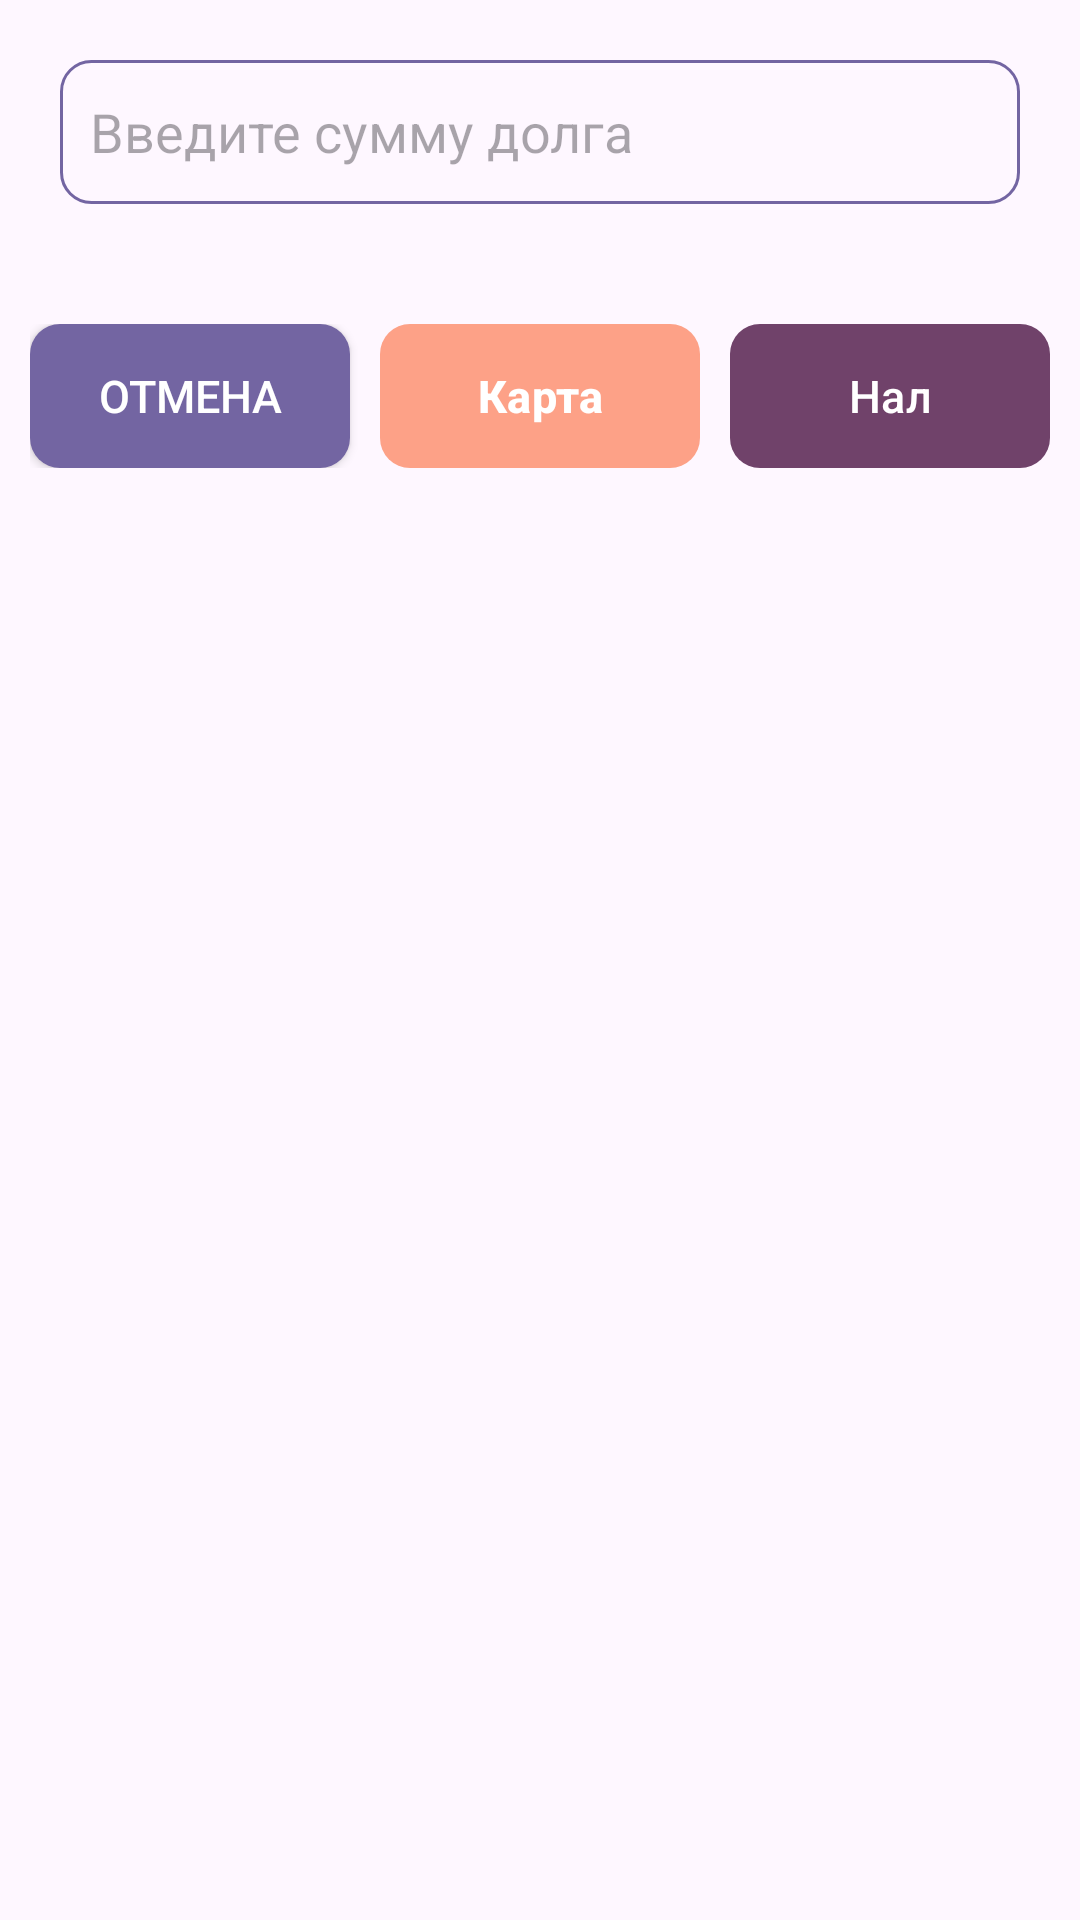

Here is an Android app screen rendered from its layout file. Give the layout XML and the strings, colors and styles it references.
<!-- AndroidManifest.xml: application theme Theme.MarketProgram -->
<!-- res/layout/dolg_otdali.xml -->
<?xml version="1.0" encoding="utf-8"?>
<RelativeLayout xmlns:android="http://schemas.android.com/apk/res/android"
    android:layout_width="wrap_content"
    android:layout_height="wrap_content">

    <EditText
        android:id="@+id/howMuch"
        android:layout_width="match_parent"
        android:layout_height="48dp"
        android:layout_marginStart="20dp"
        android:layout_marginTop="20dp"
        android:layout_marginEnd="20dp"
        android:layout_marginBottom="20dp"
        android:background="@drawable/item_background_design"
        android:ems="10"
        android:hint="@string/edit_text_dolg_summa"
        android:inputType="numberDecimal"
        android:paddingHorizontal="10dp" />

    <LinearLayout
        android:layout_width="match_parent"
        android:layout_height="wrap_content"
        android:orientation="horizontal"
        android:layout_below="@+id/howMuch"
        android:layout_marginVertical="20dp"
        android:layout_marginHorizontal="10dp">

        <Button
            android:id="@+id/btn_dolg_cancel"
            android:layout_width="140dp"
            android:layout_height="wrap_content"
            android:layout_weight="1"
            android:text="@string/cancel"
            android:textSize="15sp"
            android:paddingHorizontal="10dp"
            android:background="@drawable/btn_background_design"
            android:textColor="@color/white"
            android:layout_marginEnd="10dp"/>

        <Button
            android:id="@+id/btn_dolg_minus_card"
            android:layout_width="140dp"
            android:layout_height="wrap_content"
            android:layout_weight="1"
            android:text="@string/card"
            android:textSize="15sp"
            android:textStyle="bold"
            style="@style/ButtonPeach"
            android:background="@drawable/btn_pech"
            android:textColor="@color/white"
            android:layout_marginEnd="10dp"/>

        <Button
            android:id="@+id/btn_dolg_minus_cash"
            android:layout_width="140dp"
            android:layout_height="wrap_content"
            android:layout_weight="1"
            android:textSize="15sp"
            style="@style/ButtonBordo"
            android:background="@drawable/btn_bordo"
            android:textColor="@color/white"
            android:text="@string/btn_otdali_cahs" />


    </LinearLayout>

</RelativeLayout>
<!-- resources referenced by this layout -->
<resources>
  <color name="white">#FFFFFFFF</color>
  <!-- drawable btn_background_design (drawable) -->
  <?xml version="1.0" encoding="utf-8"?>
  <inset xmlns:android="http://schemas.android.com/apk/res/android"
      android:insetBottom="0dp"
      android:insetLeft="0dp"
      android:insetRight="0dp"
      android:insetTop="0dp">
  
      <ripple android:color="?attr/colorControlHighlight">
          <item>
              <shape
                  android:shape="rectangle">
                  <solid android:color="@color/violet"/>
                  <corners android:radius="10dp"/>
              </shape>
          </item>
      </ripple>
  </inset>
  <!-- drawable btn_bordo (drawable) -->
  <?xml version="1.0" encoding="utf-8"?>
  <inset xmlns:android="http://schemas.android.com/apk/res/android"
      android:insetBottom="0dp"
      android:insetLeft="0dp"
      android:insetRight="0dp"
      android:insetTop="0dp">
      <ripple android:color="@color/dark_bordo">
          <item>
              <shape
                  android:shape="rectangle">
                  <solid android:color="@color/bordo"/>
                  <corners android:radius="10dp"/>
  
              </shape>
          </item>
      </ripple>
  </inset>
  <!-- drawable btn_pech (drawable) -->
  <?xml version="1.0" encoding="utf-8"?>
  <inset xmlns:android="http://schemas.android.com/apk/res/android"
      android:insetBottom="0dp"
      android:insetLeft="0dp"
      android:insetRight="0dp"
      android:insetTop="0dp">
      <ripple android:color="@color/dark_peach">
          <item>
              <shape xmlns:android="http://schemas.android.com/apk/res/android"
                  android:shape="rectangle">
                  <solid android:color="@color/peach"/>
                  <corners android:radius="10dp"/>
              </shape>
          </item>
      </ripple>
  </inset>
  <!-- drawable item_background_design (drawable) -->
  <?xml version="1.0" encoding="utf-8"?>
  <shape xmlns:android="http://schemas.android.com/apk/res/android"
      android:shape="rectangle">
      <stroke android:width="1dp"
          android:color="@color/violet"/>
      <corners android:radius="10dp"/>
  
  </shape>
  <string name="btn_otdali_cahs">Нал</string>
  <string name="cancel">Отмена</string>
  <string name="card">Карта</string>
  <string name="edit_text_dolg_summa">Введите сумму долга</string>
  <style name="ButtonBordo" parent="Widget.Material3.Button">&gt;
          <item name="backgroundTint">#FF70426A</item>
          <item name="colorButtonNormal">#FF70426A</item>
          <item name="colorControlHighlight">#452A42</item>
      </style>
  <style name="ButtonPeach" parent="Widget.Material3.Button">&gt;
          <item name="backgroundTint">#FFFDA187</item>
          <item name="colorButtonNormal">#FFFDA187</item>
          <item name="colorControlHighlight">#A55D49</item>
      </style>
  <style name="Theme.MarketProgram" parent="Base.Theme.MarketProgram" />
  <color name="violet">#FF7365A2</color>
  <color name="dark_bordo">#FF452A42</color>
  <color name="bordo">#FF70426A</color>
  <color name="dark_peach">#FFA55D49</color>
  <color name="peach">#FFFDA187</color>
  <style name="Base.Theme.MarketProgram" parent="Theme.Material3.DayNight.NoActionBar">
          <item name="colorPrimary">@color/violet</item>
          <item name="colorButtonNormal">@color/violet</item>
          <item name="colorControlHighlight">@color/dark_violet</item>
      </style>
  <color name="dark_violet">#FF333C64</color>
</resources>
